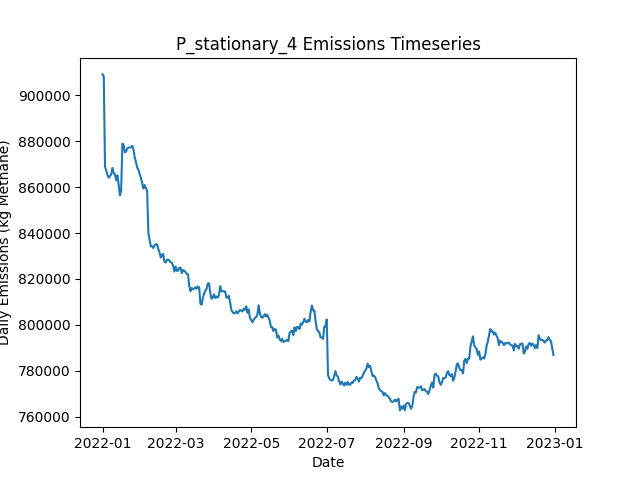

The data file committed next to this chart (first rows):
Date, Daily Emissions (Kg Methane), Daily Mitigable Emissions (Kg Methane), Daily Non-Mitigable Emissions (Kg Methan…, Daily Cost ($), Active Leaks, New Leaks, Leaks Repaired, Leaks Naturally Repaired, Leaks Tagged, Daily Repair Cost ($), Daily Natural Repair Cost ($), stationary Deployment Cost ($), stationary Sites flagged for Follow-Up, stationary Leaks tagged for repair, stationary Sites Visited, stationary Travel Time (Minutes), stationary Survey Time (Minutes), OGI_FU Deployment Cost ($), OGI_FU Sites flagged for Follow-Up, OGI_FU Leaks tagged for repair, OGI_FU Sites Visited, OGI_FU Travel Time (Minutes), OGI_FU Survey Time (Minutes)
2022-01-01, 909201, 223582, 685619, 6540, 6538, 6575, 0, 23, 0.00000, 0.00000, 4600, 6540, 0, , 180, 0, 0, 0.00000, , 0, 0, 0, 0
2022-01-02, 908396, 221706, 686690, 540, 6533, 11, 0, 11, 0.00000, 0.00000, 2200, 540, 0, , 180, 0, 0, 0.00000, , 0, 0, 0, 0
2022-01-03, 868955, 181573, 687381, 540, 6531, 18, 0, 15, 0.00000, 0.00000, 3000, 540, 0, , 180, 0, 0, 0.00000, , 0, 0, 0, 0
2022-01-04, 867104, 181537, 685567, 540, 6530, 13, 0, 10, 0.00000, 0.00000, 2000, 540, 0, , 180, 0, 0, 0.00000, , 0, 0, 0, 0
2022-01-05, 865311, 181576, 683735, 540, 6523, 16, 0, 17, 0.00000, 0.00000, 3400, 540, 0, , 180, 0, 0, 0.00000, , 0, 0, 0, 0
2022-01-06, 864170, 181402, 682767, 540, 6531, 24, 0, 10, 0.00000, 0.00000, 2000, 540, 0, , 180, 0, 0, 0.00000, , 0, 0, 0, 0
2022-01-07, 864853, 181481, 683372, 540, 6537, 20, 0, 11, 0.00000, 0.00000, 2200, 540, 0, , 180, 0, 0, 0.00000, , 0, 0, 0, 0
2022-01-08, 865623, 181681, 683942, 540, 6545, 21, 0, 8, 0.00000, 0.00000, 1600, 540, 0, , 180, 0, 0, 0.00000, , 0, 0, 0, 0
2022-01-09, 868434, 182574, 685860, 540, 6550, 17, 0, 11, 0.00000, 0.00000, 2200, 540, 0, , 180, 0, 0, 0.00000, , 0, 0, 0, 0
2022-01-10, 866219, 182535, 683683, 1540, 6532, 9, 0, 18, 63, 0.00000, 3600, 540, 180, , 180, 0, 0, 1000, , 63, 3, 120, 360
2022-01-11, 865586, 182784, 682802, 1540, 6530, 16, 0, 11, 91, 0.00000, 2200, 540, 0, , 180, 0, 0, 1000, , 91, 3, 120, 360
2022-01-12, 863077, 182573, 680504, 1540, 6526, 15, 0, 13, 67, 0.00000, 2600, 540, 0, , 180, 0, 0, 1000, , 67, 3, 120, 360
2022-01-13, 865158, 183012, 682145, 1540, 6533, 24, 0, 11, 73, 0.00000, 2200, 540, 0, , 180, 0, 0, 1000, , 73, 3, 120, 360
2022-01-14, 861236, 181113, 680124, 1540, 6535, 15, 0, 8, 70, 0.00000, 1600, 540, 0, , 180, 0, 0, 1000, , 70, 3, 120, 360
2022-01-15, 856445, 181298, 675147, 1540, 6519, 12, 0, 20, 75, 0.00000, 4000, 540, 0, , 180, 0, 0, 1000, , 75, 3, 120, 360
2022-01-16, 858359, 181017, 677341, 1540, 6518, 19, 0, 15, 76, 0.00000, 3000, 540, 0, , 180, 0, 0, 1000, , 76, 3, 120, 360
2022-01-17, 878997, 198770, 680227, 1540, 6519, 15, 0, 13, 72, 0.00000, 2600, 540, 0, , 180, 0, 0, 1000, , 72, 3, 120, 360
2022-01-18, 878594, 198643, 679951, 1540, 6514, 15, 0, 15, 72, 0.00000, 3000, 540, 0, , 180, 0, 0, 1000, , 72, 3, 120, 360
2022-01-19, 875179, 198114, 677065, 1540, 6501, 12, 0, 14, 72, 0.00000, 2800, 540, 24, , 180, 0, 0, 1000, , 72, 3, 120, 360
2022-01-20, 875505, 198457, 677048, 1540, 6501, 13, 0, 8, 73, 0.00000, 1600, 540, 0, , 180, 0, 0, 1000, , 73, 3, 120, 360
2022-01-21, 877036, 198451, 678586, 1540, 6501, 14, 0, 11, 73, 0.00000, 2200, 540, 0, , 180, 0, 0, 1000, , 73, 3, 120, 360
2022-01-22, 877168, 198635, 678534, 1540, 6503, 16, 0, 7, 71, 0.00000, 1400, 540, 0, , 180, 0, 0, 1000, , 71, 3, 120, 360
2022-01-23, 877412, 198222, 679190, 1540, 6497, 7, 0, 12, 76, 0.00000, 2400, 540, 0, , 180, 0, 0, 1000, , 76, 3, 120, 360
2022-01-24, 877328, 198587, 678741, 1540, 6501, 15, 0, 8, 86, 0.00000, 1600, 540, 0, , 180, 0, 0, 1000, , 86, 3, 120, 360
2022-01-25, 878069, 197617, 680452, 12340, 6453, 16, 54, 5, 89, 10800, 1000, 540, 0, , 180, 0, 0, 1000, , 89, 3, 120, 360
2022-01-26, 876291, 196133, 680158, 17540, 6380, 14, 80, 3, 69, 16000, 600, 540, 0, , 180, 0, 0, 1000, , 69, 3, 120, 360
2022-01-27, 872942, 195480, 677462, 12140, 6332, 24, 53, 8, 58, 10600, 1600, 540, 24, , 180, 0, 0, 1000, , 58, 3, 120, 360
2022-01-28, 870914, 192882, 678033, 14740, 6258, 17, 66, 17, 40, 13200, 3400, 540, 0, , 180, 0, 0, 1000, , 40, 3, 120, 360
2022-01-29, 868539, 191941, 676598, 13540, 6197, 14, 60, 9, 19, 12000, 1800, 540, 0, , 180, 0, 0, 1000, , 19, 3, 120, 360
2022-01-30, 867605, 188760, 678845, 15540, 6137, 27, 70, 14, 42, 14000, 2800, 540, 0, , 180, 0, 0, 1000, , 42, 3, 120, 360
2022-01-31, 865574, 187005, 678568, 14940, 6071, 17, 67, 9, 33, 13400, 1800, 540, 0, , 180, 0, 0, 1000, , 33, 3, 120, 360
2022-02-01, 864020, 185192, 678828, 13740, 6018, 21, 61, 7, 74, 12200, 1400, 540, 0, , 180, 0, 0, 1000, , 74, 3, 120, 360
2022-02-02, 861887, 183975, 677912, 13940, 5952, 20, 62, 11, 20, 12400, 2200, 540, 0, , 180, 0, 0, 1000, , 20, 3, 120, 360
2022-02-03, 859399, 184079, 675320, 1540, 5961, 20, 0, 6, 32, 0.00000, 1200, 540, 0, , 180, 0, 0, 1000, , 32, 3, 120, 360
2022-02-04, 860948, 184747, 676201, 1740, 5957, 14, 1, 12, 20, 200, 2400, 540, 24, , 180, 0, 0, 1000, , 20, 3, 120, 360
2022-02-05, 859739, 185940, 673799, 1540, 5950, 12, 0, 10, 17, 0.00000, 2000, 540, 0, , 180, 0, 0, 1000, , 17, 3, 120, 360
2022-02-06, 858291, 185667, 672624, 1740, 5948, 16, 1, 12, 33, 200, 2400, 540, 0, , 180, 0, 0, 1000, , 33, 3, 120, 360
2022-02-07, 840076, 168057, 672019, 2140, 5946, 16, 3, 10, 19, 600, 2000, 540, 0, , 180, 0, 0, 1000, , 19, 3, 120, 360
2022-02-08, 836985, 167662, 669324, 2540, 5941, 15, 5, 7, 16, 1000, 1400, 540, 0, , 180, 0, 0, 1000, , 16, 3, 120, 360
2022-02-09, 834228, 166857, 667371, 7340, 5915, 17, 29, 8, 18, 5800, 1600, 540, 0, , 180, 0, 0, 1000, , 18, 3, 120, 360
2022-02-10, 834165, 167658, 666507, 2340, 5909, 18, 4, 14, 16, 800, 2800, 540, 0, , 180, 0, 0, 1000, , 16, 3, 120, 360
2022-02-11, 833492, 168022, 665470, 1740, 5910, 19, 1, 9, 19, 200, 1800, 540, 0, , 180, 0, 0, 1000, , 19, 3, 120, 360
2022-02-12, 834820, 169074, 665747, 1540, 5915, 20, 0, 11, 16, 0.00000, 2200, 540, 24, , 180, 0, 0, 1000, , 16, 3, 120, 360
2022-02-13, 835111, 169174, 665937, 1740, 5927, 29, 1, 10, 15, 200, 2000, 540, 0, , 180, 0, 0, 1000, , 15, 3, 120, 360
2022-02-14, 835068, 169356, 665712, 1940, 5923, 17, 2, 15, 14, 400, 3000, 540, 0, , 180, 0, 0, 1000, , 14, 3, 120, 360
2022-02-15, 833028, 169614, 663414, 1940, 5918, 13, 2, 8, 14, 400, 1600, 540, 0, , 180, 0, 0, 1000, , 14, 3, 120, 360
2022-02-16, 831611, 165259, 666351, 6140, 5899, 26, 23, 16, 22, 4600, 3200, 540, 0, , 180, 0, 0, 1000, , 22, 3, 120, 360
2022-02-17, 829332, 165539, 663794, 3140, 5892, 13, 8, 4, 17, 1600, 800, 540, 0, , 180, 0, 0, 1000, , 17, 3, 120, 360
2022-02-18, 830391, 165371, 665021, 5540, 5881, 24, 20, 12, 18, 4000, 2400, 540, 0, , 180, 0, 0, 1000, , 18, 3, 120, 360
2022-02-19, 830892, 165941, 664952, 1740, 5886, 23, 1, 12, 50, 200, 2400, 540, 0, , 180, 0, 0, 1000, , 50, 3, 120, 360
2022-02-20, 827442, 164788, 662653, 1740, 5887, 15, 1, 8, 14, 200, 1600, 540, 24, , 180, 0, 0, 1000, , 14, 3, 120, 360
2022-02-21, 827183, 164633, 662550, 1940, 5886, 14, 2, 11, 22, 400, 2200, 540, 0, , 180, 0, 0, 1000, , 22, 3, 120, 360
2022-02-22, 828311, 164793, 663517, 1940, 5891, 22, 2, 11, 15, 400, 2200, 540, 0, , 180, 0, 0, 1000, , 15, 3, 120, 360
2022-02-23, 828413, 165448, 662964, 2140, 5891, 26, 3, 17, 20, 600, 3400, 540, 0, , 180, 0, 0, 1000, , 20, 3, 120, 360
2022-02-24, 828004, 164504, 663500, 1940, 5886, 12, 2, 11, 14, 400, 2200, 540, 0, , 180, 0, 0, 1000, , 14, 3, 120, 360
2022-02-25, 827230, 164871, 662360, 1740, 5881, 12, 1, 11, 17, 200, 2200, 540, 0, , 180, 0, 0, 1000, , 17, 3, 120, 360
2022-02-26, 827046, 164721, 662325, 2540, 5873, 21, 5, 15, 22, 1000, 3000, 540, 0, , 180, 0, 0, 1000, , 22, 3, 120, 360
2022-02-27, 825758, 164798, 660960, 1540, 5875, 16, 0, 9, 16, 0.00000, 1800, 540, 0, , 180, 0, 0, 1000, , 16, 3, 120, 360
2022-02-28, 823225, 164874, 658351, 1540, 5880, 21, 0, 8, 16, 0.00000, 1600, 540, 24, , 180, 0, 0, 1000, , 16, 3, 120, 360
2022-03-01, 825392, 165002, 660390, 1540, 5885, 19, 0, 8, 16, 0.00000, 1600, 540, 0, , 180, 0, 0, 1000, , 16, 3, 120, 360
... 305 more rows
